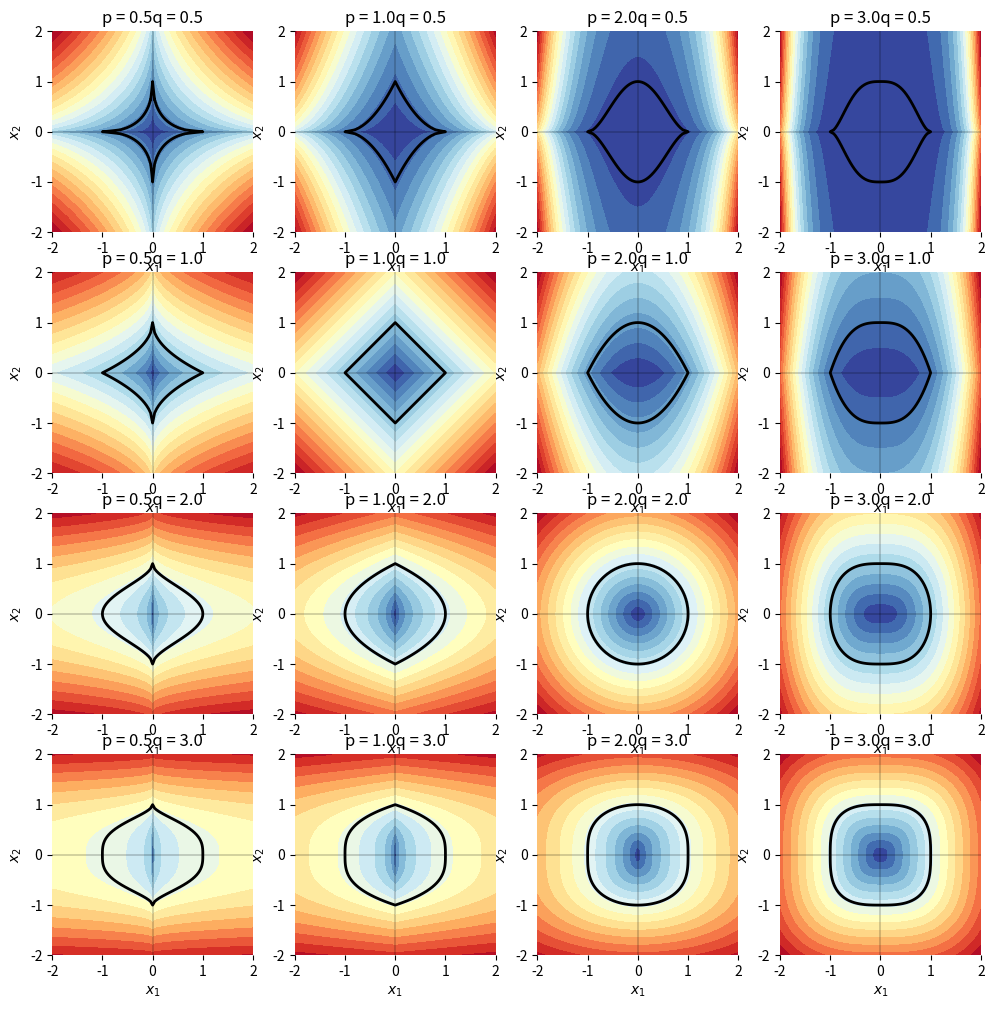

Recreate this plot in Python.

###############
# Authored by Weisheng Jiang
# Book 3  |  From Basic Arithmetic to Machine Learning
# Published and copyrighted by Tsinghua University Press
# Beijing, China, 2022
###############

# Bk3_Ch9_04

import matplotlib.pyplot as plt
import numpy as np

a = 1;
b = 1;

p = [0.5,1,2,3]
q = p

pp,qq = np.meshgrid(p,q)
pp = pp.flatten()
qq = qq.flatten()

x1 = np.linspace(-2, 2, num=101);
x2 = x1;

xx1, xx2 = np.meshgrid(x1,x2)

fig, axes = plt.subplots(ncols=4,nrows=4,
                         figsize=(12, 12))

for p, q, ax in zip(pp, qq, axes.flat):
    
    if np.isinf(p):
        zz = np.maximum(np.abs(xx1/a),np.abs(xx2/b))
    else:
        zz = ((np.abs((xx1/a))**p) + (np.abs((xx2/b))**q))**(1./q)
    
    # plot contour of Lp
    ax.contourf(xx1, xx2, zz, 20, cmap='RdYlBu_r')
    
    # plot contour of Lp = 1
    ax.contour (xx1, xx2, zz, [1], colors='k', linewidths = 2) 
    
    # decorations

    ax.axhline(y=0, color='k', linewidth = 0.25)
    ax.axvline(x=0, color='k', linewidth = 0.25)
    ax.set_xlim(-2, 2)
    ax.set_ylim(-2, 2)
    ax.spines['top'].set_visible(False)
    ax.spines['right'].set_visible(False)
    ax.spines['bottom'].set_visible(False)
    ax.spines['left'].set_visible(False)
    ax.set_xlabel('$x_1$')
    ax.set_ylabel('$x_2$')
    ax.set_title('p = ' + str(p) + 'q = ' + str(q))
    ax.set_aspect('equal', adjustable='box')

plt.show()
